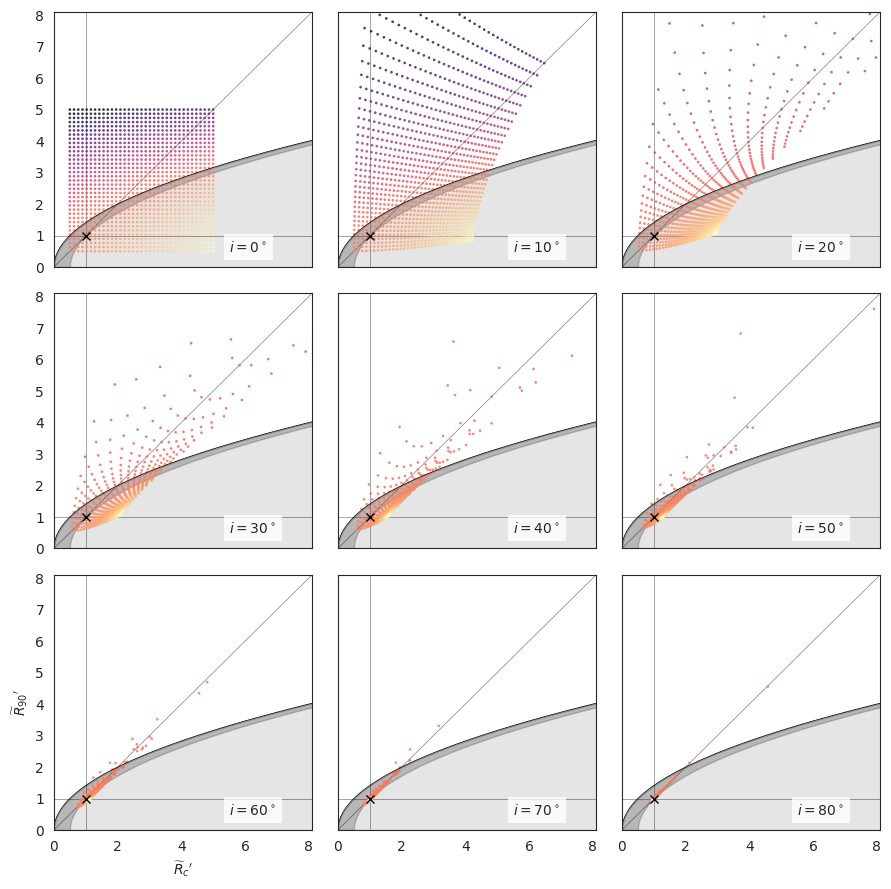

Python code for this plot:
import sys
import numpy as np
from matplotlib import pyplot as plt
import matplotlib.ticker
import seaborn as sns

plotfile = sys.argv[0].replace('.py', '.pdf')

sns.set_style('white')
fig, axes = plt.subplots(3, 3, figsize=(9, 9), sharex=True, sharey=True)

incs_deg = 10.0*np.arange(9)

ny, nx = 35, 35
Rcs = np.linspace(0.5, 5.0, nx)
R90s = np.linspace(0.5, 5.0, ny)[::-1]
Rc_grid = Rcs[None, :]*np.ones_like(R90s[:, None])
R90_grid = R90s[:, None]*np.ones_like(Rcs[None, :])
Tc_grid = 2*Rc_grid - R90_grid**2

cols = sns.color_palette('magma', n_colors=ny)


def Rc_prime(inc, Tc, Rc):
    f = np.sqrt(1.0 + Tc*np.tan(inc)**2)
    return Rc * (1 + np.tan(inc)**2) / f / (1.0 + Rc*(f - 1.0) / Tc)

def Tc_prime(inc, Tc):
    fsquared = 1.0 + Tc*np.tan(inc)**2
    return Tc * (1.0 + np.tan(inc)**2) / fsquared

def R90_prime(inc, Tc, Rc):
    return np.sqrt(2*Rc_prime(inc, Tc, Rc) - Tc_prime(inc, Tc))

for ax, inc_deg in zip(axes.flat, incs_deg):

    Rc_grid2 = np.linspace(0.0, 10.0, 2000)
    R90_T0_grid = np.sqrt(2*Rc_grid2)
    R90_T1_grid = np.sqrt(2*Rc_grid2 - 1.0)
    R90_T1_grid[~np.isfinite(R90_T1_grid)] = 0.0 
    ax.fill_between(Rc_grid2, R90_T1_grid, R90_T0_grid, color='k', alpha=0.2)
    ax.fill_between(Rc_grid2, R90_T0_grid, color='k', alpha=0.1)
    ax.plot(Rc_grid2, R90_T0_grid, c='k', lw=0.5)
    ax.axhline(1.0, lw=0.5, alpha=0.5, color='k', zorder=-1)
    ax.axvline(1.0, lw=0.5, alpha=0.5, color='k', zorder=-1)
    ax.plot([0.0, 10.0], [0.0, 10.0], lw=0.5, alpha=0.5, color='k', zorder=-1)

    inc = np.radians(inc_deg)
    Rcp = Rc_prime(inc, Tc_grid, Rc_grid).ravel()
    R90p = R90_prime(inc, Tc_grid, Rc_grid).ravel()
    ax.scatter(Rcp, R90p, c=Tc_grid.ravel(),
	       vmin=Tc_grid.min(), vmax=Tc_grid.max(),
	       edgecolors='none',
	       cmap='magma', marker='.', s=15, alpha=0.8)
    # ax.axhspan(0.0, 10.0, alpha=0.1, facecolor='k', zorder=-1)
    # ax.axhline(1.0, ls='--', lw=0.5, c='k', zorder=0)
    # ax.axvline(1.0, ls='--', lw=0.5, c='k', zorder=0)
    ax.plot([1.0], [1.0], 'x', c='k')
    ax.text(5.5, 0.5, rf'$i = {inc_deg:.0f}^\circ$',
            bbox={'facecolor': 'w', 'alpha': 0.8, 'edgecolor': 'none'})

axes[-1, 0].set(
    yscale='linear',
    xlim=[0.0, 8.1],
    ylim=[0.0, 8.1],
    xlabel=r"$\widetilde{R}_{c}{}'$",
    ylabel=r"$\widetilde{R}_{90}{}'$",
)        

fig.tight_layout()
fig.savefig(plotfile, dpi=300)
print(plotfile, end='')
